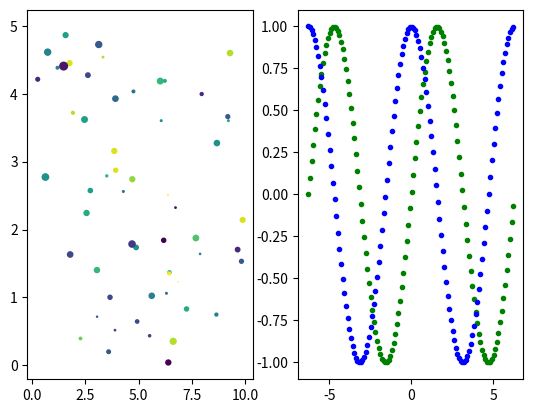

Here is the Python script that generated this plot:
import matplotlib.pyplot as plt
import numpy as np

# scatter plot
x1 = np.random.uniform(0.0, 10.0, 100) 
x2 = np.random.uniform(0.0, 5.0, 100)
x3 = np.random.randint(0, 20, 100) #same as uniform but generates ints
x4 = np.random.normal(0.0, 10.0, 100)

plt.subplot(1, 2, 1) #columns, rows, index (indexed from 1)
plt.scatter(x1, x2, c=x3, s=x4) #x1, x2, colour, size

# generating functions
x5 = np.arange(-2.0 * np.pi, 2.0 * np.pi, 0.1)
plt.subplot(1, 2, 2)
plt.plot(x5, np.sin(x5), "g.")
plt.plot(x5, np.cos(x5), "b.")

plt.show()